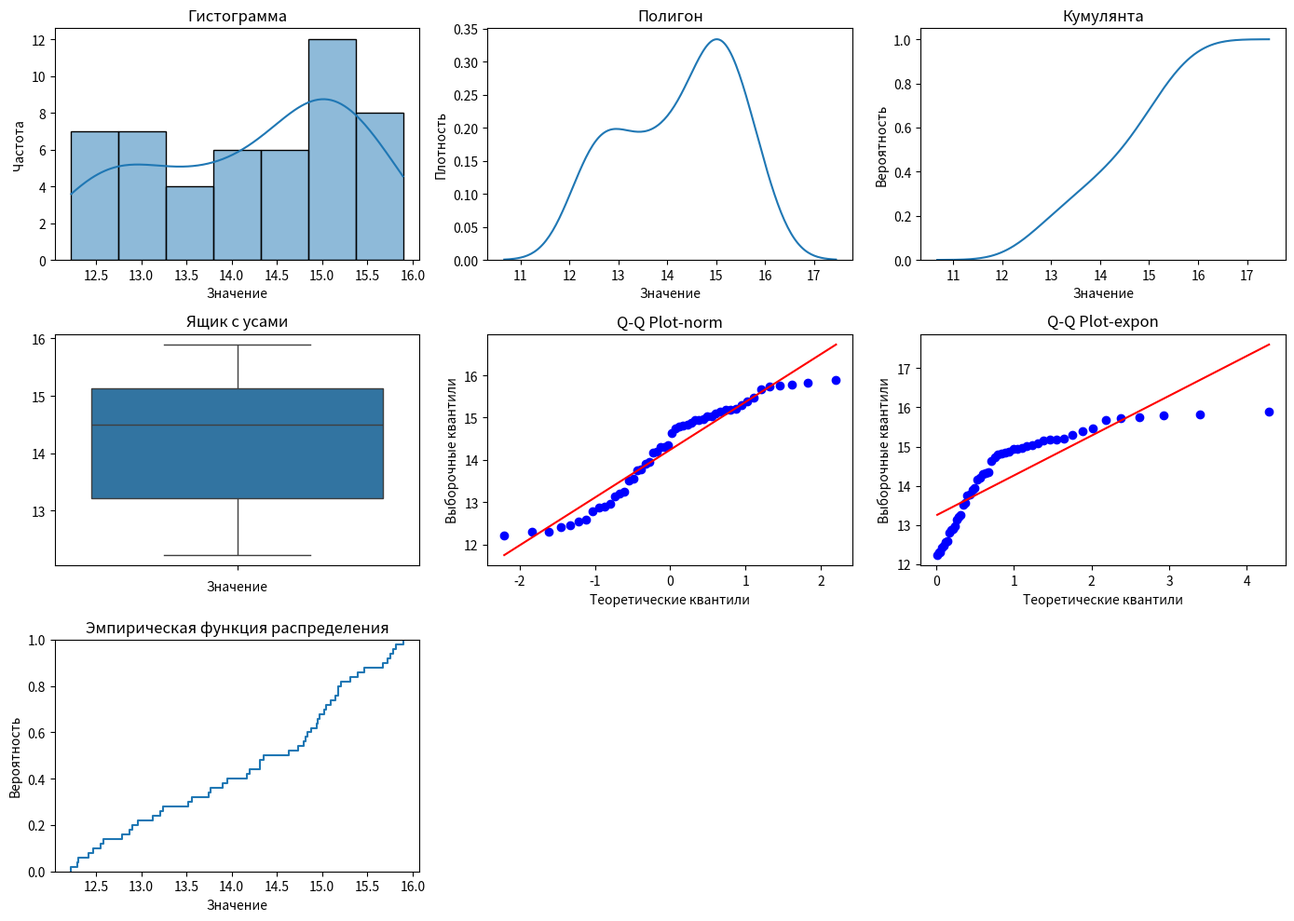

This chart was generated by the following Python code:
import numpy as np
import seaborn as sns
import scipy.stats as stats
import matplotlib.pyplot as plt

a = 12
b = 16
sample_size = 50

# Генерация выборки
sample = np.random.uniform(low=a, high=b, size=sample_size)

# Описательная статистика
print('Описательная статистика:')
print('Среднее:', np.mean(sample))
print('Стандартная ошибка:', np.std(sample) / np.sqrt(len(sample)))
print('Медиана:', np.median(sample))
print('Мода:', stats.mode(sample))
print('Стандартное отклонение:', np.std(sample))
print('Дисперсия выборки:', np.var(sample))
print('Эксцесс:', stats.kurtosis(sample))
print('Асимметричность:', stats.skew(sample))
print('Доверительный интервал для математического ожидания (95,0%):', stats.t.interval(confidence=0.95, df=len(
    sample)-1, loc=np.mean(sample), scale=stats.sem(sample)))
print('Минимум:', np.amin(sample))
print('Максимум:', np.amax(sample))
print('Сумма:', np.sum(sample))
print('Счет:', len(sample))
print('Доверительный интервал для дисперсии (95,0%):',  stats.t.interval(confidence=0.95, df=len(sample)-1,
      loc=np.var(sample), scale=2*np.var(sample)/len(sample)))

plt.figure(figsize=(14, 10))

# Гистограмма
plt.subplot(3, 3, 1)
sns.histplot(sample, kde=True)
plt.title('Гистограмма')
plt.xlabel('Значение')
plt.ylabel('Частота')

# Полигон
plt.subplot(3, 3, 2)
sns.kdeplot(sample, cumulative=False)
plt.title('Полигон')
plt.xlabel('Значение')
plt.ylabel('Плотность')

# Кумулянта
plt.subplot(3, 3, 3)
sns.kdeplot(sample, cumulative=True)
plt.title('Кумулянта')
plt.xlabel('Значение')
plt.ylabel('Вероятность')

# Ящик с усами
plt.subplot(3, 3, 4)
sns.boxplot(sample)
plt.title('Ящик с усами')
plt.xlabel('Значение')

# Q-Q Plot norm
plt.subplot(3, 3, 5)
stats.probplot(sample, dist='norm', plot=plt)
plt.title('Q-Q Plot-norm')
plt.xlabel('Теоретические квантили')
plt.ylabel('Выборочные квантили')

# Q-Q Plot expon
plt.subplot(3, 3, 6)
stats.probplot(sample, dist='expon', plot=plt)
plt.title('Q-Q Plot-expon')
plt.xlabel('Теоретические квантили')
plt.ylabel('Выборочные квантили')

# Эмпирическая функция распределения
plt.subplot(3, 3, 7)
sns.ecdfplot(sample)
plt.title('Эмпирическая функция распределения')
plt.xlabel('Значение')
plt.ylabel('Вероятность')

plt.tight_layout()
plt.show()
